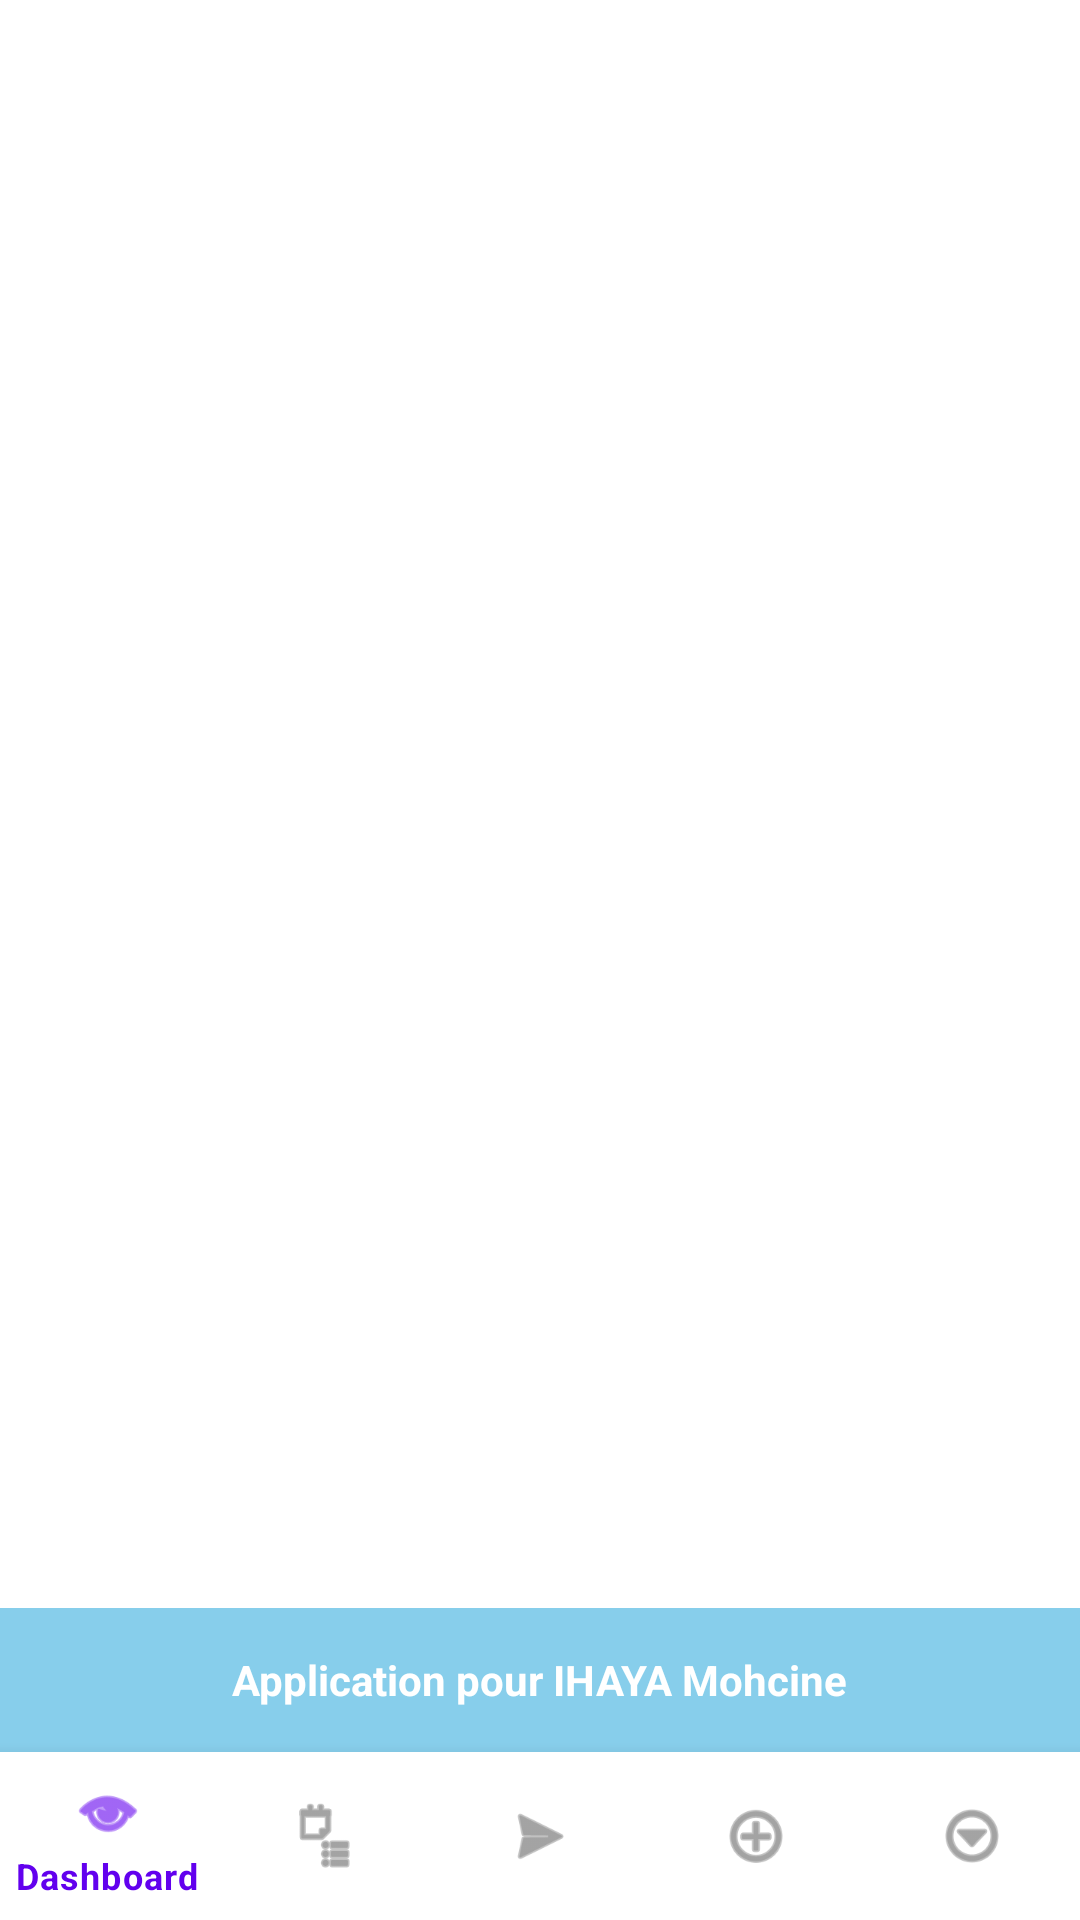

Produce the Android XML layout that renders to this screen, including the resource entries it uses.
<!-- AndroidManifest.xml: activity theme Theme.AppStock -->
<!-- res/layout/activity_main.xml -->
<?xml version="1.0" encoding="utf-8"?>
<androidx.coordinatorlayout.widget.CoordinatorLayout xmlns:android="http://schemas.android.com/apk/res/android"
    xmlns:app="http://schemas.android.com/apk/res-auto"
    android:layout_width="match_parent"
    android:layout_height="match_parent">

    
    <FrameLayout
        android:id="@+id/fragment_container"
        android:layout_width="match_parent"
        android:layout_height="match_parent"
        android:layout_marginBottom="104dp" />

    
    <include
        android:id="@+id/app_footer"
        layout="@layout/app_footer"
        android:layout_width="match_parent"
        android:layout_height="48dp"
        android:layout_gravity="bottom"
        android:layout_marginBottom="56dp" />

    
    <com.google.android.material.bottomnavigation.BottomNavigationView
        android:id="@+id/bottom_navigation"
        android:layout_width="match_parent"
        android:layout_height="wrap_content"
        android:layout_gravity="bottom"
        android:background="?android:attr/windowBackground"
        app:menu="@menu/bottom_nav_menu" />

</androidx.coordinatorlayout.widget.CoordinatorLayout>
<!-- res/layout/app_footer.xml (included above) -->
<?xml version="1.0" encoding="utf-8"?>
<LinearLayout xmlns:android="http://schemas.android.com/apk/res/android"
    android:layout_width="match_parent"
    android:layout_height="48dp"
    android:background="#87CEEB"
    android:gravity="center"
    android:orientation="horizontal">

    <TextView
        android:layout_width="wrap_content"
        android:layout_height="wrap_content"
        android:text="Application pour IHAYA Mohcine"
        android:textColor="@android:color/white"
        android:textSize="14sp"
        android:textStyle="bold" />

</LinearLayout>
<!-- resources referenced by this layout -->
<resources>
  <style name="Theme.AppStock" parent="Theme.MaterialComponents.Light.NoActionBar">
          
          <item name="colorPrimary">@color/colorPrimary</item>
          <item name="colorPrimaryVariant">@color/colorPrimaryVariant</item>
          <item name="colorOnPrimary">@color/colorOnPrimary</item>
          
          <item name="colorSecondary">@color/colorSecondary</item>
          <item name="colorSecondaryVariant">@color/colorSecondaryVariant</item>
          <item name="colorOnSecondary">@color/colorOnSecondary</item>
          
          <item name="android:statusBarColor">@color/colorPrimaryVariant</item>
          <item name="android:navigationBarColor">@color/colorPrimary</item>
      </style>
  <!-- not gathered from this repository: default colours our renderer supplied (Android Studio template values) -->
  <color name="colorPrimary">#FF6200EE</color>
</resources>
